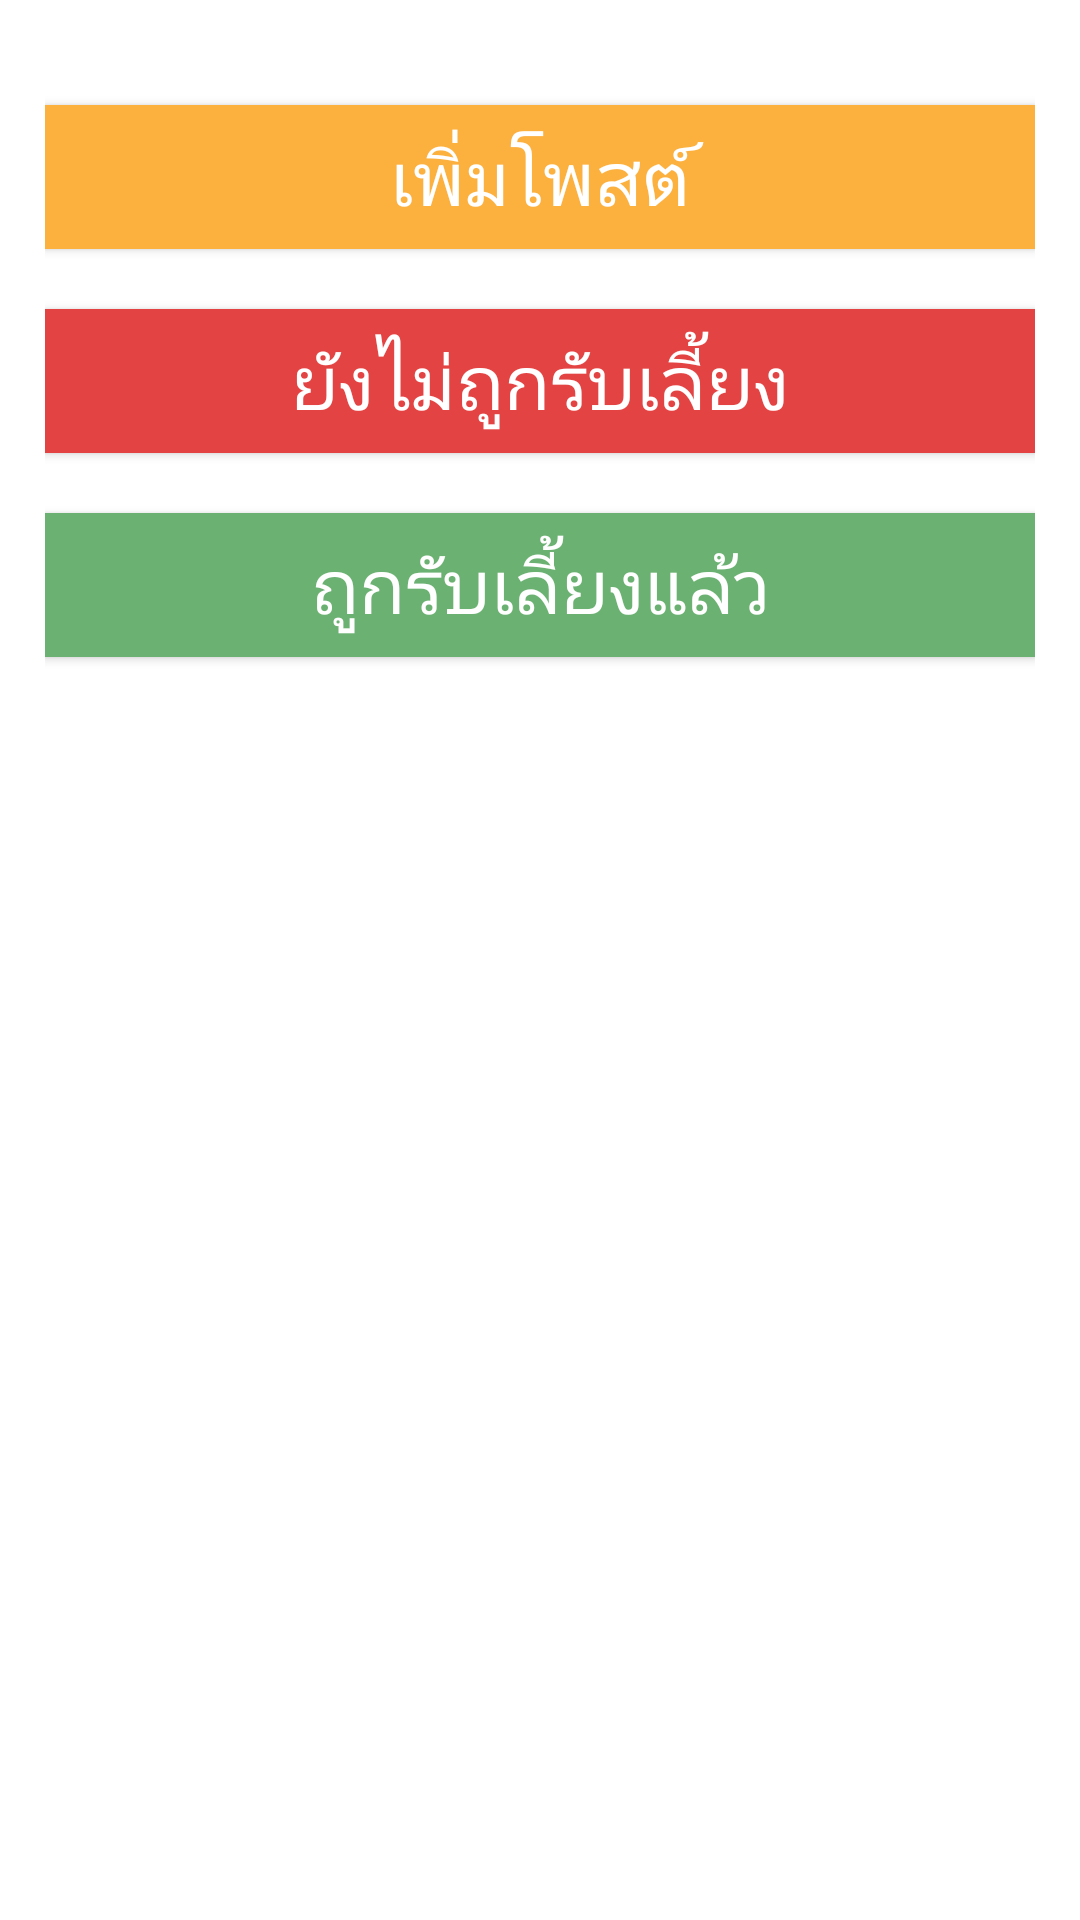

Android layout source for this screen:
<!-- AndroidManifest.xml: application theme Theme.Admin -->
<!-- res/layout/activity_select_post.xml -->
<?xml version="1.0" encoding="utf-8"?>
<LinearLayout xmlns:android="http://schemas.android.com/apk/res/android"
    xmlns:app="http://schemas.android.com/apk/res-auto"
    xmlns:tools="http://schemas.android.com/tools"
    android:layout_width="match_parent"
    android:layout_height="match_parent"
    android:orientation="vertical"
    android:padding="15dp"
    android:gravity="center_horizontal"
    tools:context=".selectPost">


    <androidx.appcompat.widget.AppCompatButton
        android:id="@+id/petAddPost"
        android:layout_width="match_parent"
        android:layout_height="wrap_content"
        android:text="เพิ่มโพสต์"
        android:textSize="25sp"
        android:textColor="@color/white"
        android:background="@color/petme"
        android:layout_marginTop="20dp"/>
    <androidx.appcompat.widget.AppCompatButton
        android:id="@+id/petNoIsadopt"
        android:layout_width="match_parent"
        android:layout_height="wrap_content"
        android:text="ยังไม่ถูกรับเลี้ยง"
        android:textSize="25sp"
        android:textColor="@color/white"
        android:background="@color/red"
        android:layout_marginTop="20dp"/>
    <androidx.appcompat.widget.AppCompatButton
        android:id="@+id/petIsadopt"
        android:layout_width="match_parent"
        android:layout_height="wrap_content"
        android:text="ถูกรับเลี้ยงแล้ว"
        android:textSize="25sp"
        android:textColor="@color/white"
        android:background="@color/green"
        android:layout_marginTop="20dp"/>

</LinearLayout>
<!-- resources referenced by this layout -->
<resources>
  <color name="green">#6BB172</color>
  <color name="petme">#FCB03E</color>
  <color name="red">#E44343</color>
  <color name="white">#FFFFFFFF</color>
  <style name="Theme.Admin" parent="Theme.MaterialComponents.DayNight.DarkActionBar">
          
          <item name="colorPrimary">@color/purple_500</item>
          <item name="colorPrimaryVariant">@color/purple_700</item>
          <item name="colorOnPrimary">@color/white</item>
          
          <item name="colorSecondary">@color/teal_200</item>
          <item name="colorSecondaryVariant">@color/teal_700</item>
          <item name="colorOnSecondary">@color/black</item>
          
          <item name="android:statusBarColor">?attr/colorPrimaryVariant</item>
          
          <item name="fontFamily">@font/mitr_regular</item>
          <item name="android:textColor">@color/black</item>
      </style>
  <color name="purple_500">#FCB03E</color>
  <color name="purple_700">#ED9C21</color>
  <color name="teal_200">#FF03DAC5</color>
  <color name="teal_700">#FF018786</color>
  <color name="black">#FF000000</color>
</resources>
